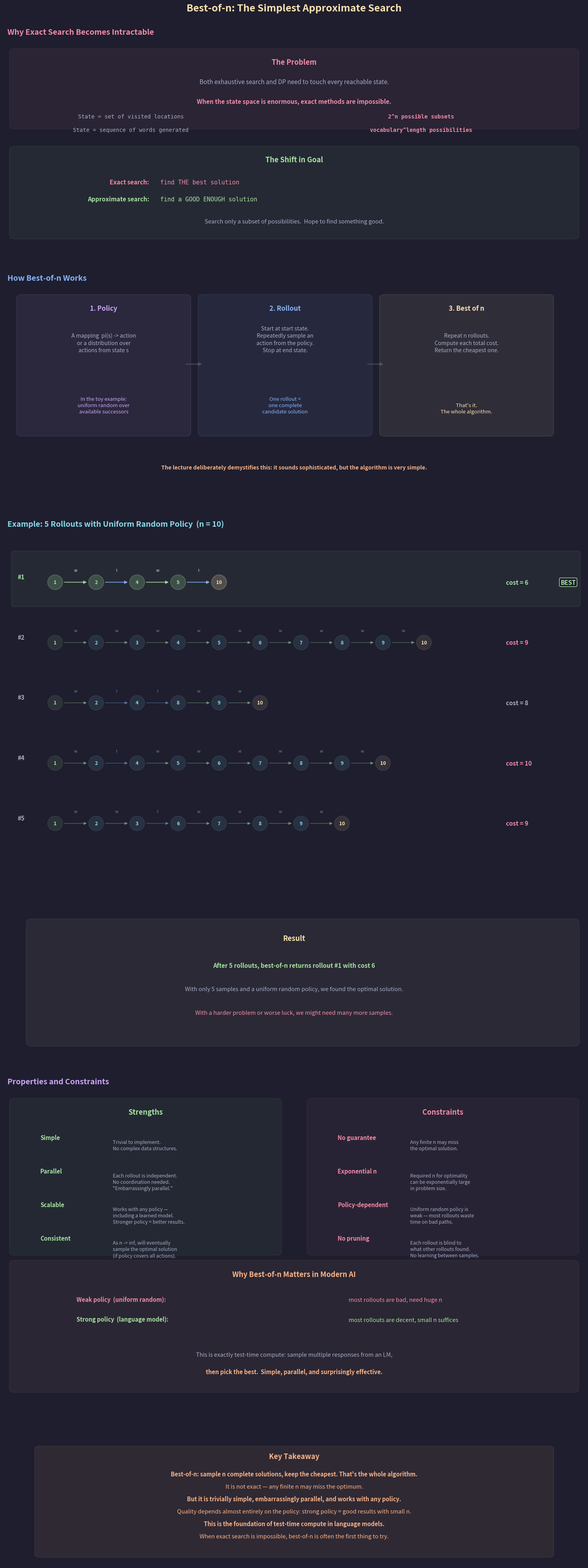

Generate this figure with matplotlib: (Note: this script raises an exception after producing the figure.)
"""
Lecture 5 Visual: Best-of-n Search — The Simplest Approximate Method

Shows:
1. Why we need it: exact methods fail when the state space is too large
2. How it works: policy → rollout → repeat n times → keep the best
3. Concrete example: 5 rollouts on the walk/tram problem (n=10) with
   a uniform random policy, showing varying costs and the winner
4. Properties: simple, embarrassingly parallel, consistent in the limit
5. Constraints: required n may be exponential; quality depends on policy
"""

import os
import random
import matplotlib.pyplot as plt
import matplotlib.patches as patches
from matplotlib.gridspec import GridSpec

# ── Style ────────────────────────────────────────────────
BG      = "#1e1e2e"
TEXT    = "#cdd6f4"
SUBTLE  = "#6c7086"
MEDIUM  = "#a6adc8"
C_POS   = "#a6e3a1"
C_NEG   = "#f38ba8"
C_BOUND = "#f9e2af"
C_RULE  = "#fab387"
C_I     = "#89b4fa"
C_B     = "#cba6f7"
C_DIM   = "#585b70"
C_NODE  = "#89dceb"

plt.rcParams.update({
    "figure.facecolor": BG, "axes.facecolor": BG,
    "text.color": TEXT, "font.family": "sans-serif", "font.size": 11,
})


def box(ax, xy, w, h, color, alpha_f=0.06, lw=1.5):
    ax.add_patch(patches.FancyBboxPatch(
        xy, w, h, boxstyle="round,pad=0.15",
        facecolor=color, alpha=alpha_f, edgecolor=color, linewidth=lw))


def node(ax, cx, cy, label, color=C_NODE, r=0.28, fs=11, lw=2.0,
         alpha_f=0.12):
    c = plt.Circle((cx, cy), r, facecolor=color, alpha=alpha_f,
                    edgecolor=color, linewidth=lw, zorder=5)
    ax.add_patch(c)
    ax.text(cx, cy, str(label), ha="center", va="center",
            fontsize=fs, fontweight="bold", color=color, zorder=6)


# ═════════════════════════════════════════════════════════
fig = plt.figure(figsize=(16, 40))
fig.suptitle("Best-of-n: The Simplest Approximate Search",
             fontsize=18, fontweight="bold", y=0.998, color=C_BOUND)

gs = GridSpec(5, 1, figure=fig,
              height_ratios=[3.0, 3.0, 7.5, 4.5, 1.8],
              hspace=0.14,
              top=0.975, bottom=0.01, left=0.04, right=0.96)


# ─────────────────────────────────────────────────────────
#  ROW 0: Why We Need Approximate Search
# ─────────────────────────────────────────────────────────
ax0 = fig.add_subplot(gs[0])
ax0.axis("off")
ax0.set_xlim(0, 16); ax0.set_ylim(-1.5, 7)
ax0.set_title("  Why Exact Search Becomes Intractable",
              fontsize=14, fontweight="bold", color=C_NEG, pad=10, loc="left")

# The problem
box(ax0, (0.3, 3.5), 15.4, 3.0, C_NEG, alpha_f=0.06)
ax0.text(8, 6.0, "The Problem", fontsize=13, ha="center",
         fontweight="bold", color=C_NEG)
ax0.text(8, 5.2,
    "Both exhaustive search and DP need to touch every reachable state.",
    fontsize=11, ha="center", color=MEDIUM)
ax0.text(8, 4.4,
    "When the state space is enormous, exact methods are impossible.",
    fontsize=11, ha="center", color=C_NEG, fontweight="bold")

examples = [
    ("State = set of visited locations", "2^n possible subsets"),
    ("State = sequence of words generated", "vocabulary^length possibilities"),
]
for i, (ex, why) in enumerate(examples):
    y = 3.8 - i * 0.55
    ax0.text(3.5, y, ex, fontsize=10, color=MEDIUM, fontfamily="monospace",
             ha="center")
    ax0.text(11.5, y, why, fontsize=10, color=C_NEG, fontfamily="monospace",
             ha="center", fontweight="bold")

# The shift
box(ax0, (0.3, -1.0), 15.4, 3.5, C_POS, alpha_f=0.06)
ax0.text(8, 2.0, "The Shift in Goal", fontsize=13, ha="center",
         fontweight="bold", color=C_POS)

shifts = [
    ("Exact search:", "find THE best solution", C_NEG),
    ("Approximate search:", "find a GOOD ENOUGH solution", C_POS),
]
for i, (lbl, txt, c) in enumerate(shifts):
    y = 1.1 - i * 0.7
    ax0.text(4.0, y, lbl, fontsize=11, color=c, fontweight="bold",
             ha="right")
    ax0.text(4.3, y, txt, fontsize=11, color=c, fontfamily="monospace")

ax0.text(8, -0.5,
    "Search only a subset of possibilities.  Hope to find something good.",
    fontsize=10.5, ha="center", color=MEDIUM, fontstyle="italic")


# ─────────────────────────────────────────────────────────
#  ROW 1: How Best-of-n Works — The Algorithm
# ─────────────────────────────────────────────────────────
ax1 = fig.add_subplot(gs[1])
ax1.axis("off")
ax1.set_xlim(0, 16); ax1.set_ylim(-1.5, 7)
ax1.set_title("  How Best-of-n Works",
              fontsize=14, fontweight="bold", color=C_I, pad=10, loc="left")

# Three-step pipeline
step_data = [
    (0.5,  "1. Policy", "A mapping  pi(s) -> action\nor a distribution over\nactions from state s",
     C_B, "In the toy example:\nuniform random over\navailable successors"),
    (5.5,  "2. Rollout", "Start at start state.\nRepeatedly sample an\naction from the policy.\nStop at end state.",
     C_I, "One rollout =\none complete\ncandidate solution"),
    (10.5, "3. Best of n", "Repeat n rollouts.\nCompute each total cost.\nReturn the cheapest one.",
     C_BOUND, "That's it.\nThe whole algorithm."),
]

for x, title, desc, color, note in step_data:
    box(ax1, (x, 1.0), 4.5, 5.5, color, alpha_f=0.08, lw=1.8)
    ax1.text(x + 2.25, 6.0, title, fontsize=12, ha="center",
             fontweight="bold", color=color)
    ax1.text(x + 2.25, 4.3, desc, fontsize=10, ha="center",
             color=MEDIUM, linespacing=1.4)
    ax1.text(x + 2.25, 1.8, note, fontsize=9.5, ha="center",
             color=color, fontstyle="italic", linespacing=1.3)

# Arrows between steps
for x in [5.0, 10.0]:
    ax1.annotate("", xy=(x + 0.5, 3.8), xytext=(x, 3.8),
                 arrowprops=dict(arrowstyle="-|>", color=C_DIM, lw=2.5,
                                 alpha=0.5))

# Bottom note
ax1.text(8, -0.5,
    "The lecture deliberately demystifies this: it sounds sophisticated, "
    "but the algorithm is very simple.",
    fontsize=10, ha="center", color=C_RULE, fontweight="bold")


# ─────────────────────────────────────────────────────────
#  ROW 2: Concrete Example — 5 Rollouts on Walk/Tram n=10
# ─────────────────────────────────────────────────────────
ax2 = fig.add_subplot(gs[2])
ax2.axis("off")
ax2.set_xlim(-0.5, 16.5); ax2.set_ylim(-4.5, 11)
ax2.set_title("  Example: 5 Rollouts with Uniform Random Policy  (n = 10)",
              fontsize=14, fontweight="bold", color=C_NODE, pad=10, loc="left")

# Pre-defined rollouts to show variety (deterministic for reproducibility)
rollouts = [
    # (path_states, actions, total_cost, color_hint)
    ([1, 2, 4, 5, 10],
     ["walk", "tram", "walk", "tram"],
     6, C_POS),
    ([1, 2, 3, 4, 5, 6, 7, 8, 9, 10],
     ["walk", "walk", "walk", "walk", "walk", "walk", "walk", "walk", "walk"],
     9, C_NEG),
    ([1, 2, 4, 8, 9, 10],
     ["walk", "tram", "tram", "walk", "walk"],
     8, C_NODE),
    ([1, 2, 4, 5, 6, 7, 8, 9, 10],
     ["walk", "tram", "walk", "walk", "walk", "walk", "walk", "walk", "walk"],
     10, C_NEG),
    ([1, 2, 3, 6, 7, 8, 9, 10],
     ["walk", "walk", "tram", "walk", "walk", "walk", "walk", "walk"],
     9, C_NODE),
]

row_h = 1.8
start_y = 9.5

for r_idx, (states, actions, cost, hint) in enumerate(rollouts):
    y = start_y - r_idx * row_h
    is_best = (cost == 6)

    # Background highlight for best
    if is_best:
        ax2.add_patch(patches.FancyBboxPatch(
            (-0.2, y - 0.65), 16.5, 1.5, boxstyle="round,pad=0.08",
            facecolor=C_POS, alpha=0.06, edgecolor=C_POS, linewidth=2))

    # Rollout label
    lbl_color = C_POS if is_best else MEDIUM
    ax2.text(-0.1, y + 0.1, f"#{r_idx + 1}", fontsize=11,
             fontweight="bold", color=lbl_color)

    # Draw the path as nodes with action arrows
    n_states = len(states)
    # Calculate spacing to fit all states
    max_x = 12.5
    spacing = min(1.2, max_x / max(n_states - 1, 1))
    base_x = 1.0

    for i, s in enumerate(states):
        nx = base_x + i * spacing
        nc = C_POS if (s == 1) else (C_BOUND if s == 10 else C_NODE)
        if is_best:
            nc = C_POS if s == 1 else (C_BOUND if s == 10 else C_POS)
        a_f = 0.20 if is_best else 0.10
        node(ax2, nx, y, s, color=nc, r=0.22, fs=9, lw=1.8 if is_best else 1.2,
             alpha_f=a_f)

        # Action arrow
        if i < n_states - 1:
            act = actions[i]
            ac = C_POS if act == "walk" else C_I
            alpha = 0.8 if is_best else 0.4
            ax2.annotate("", xy=(nx + spacing - 0.24, y),
                         xytext=(nx + 0.24, y),
                         arrowprops=dict(arrowstyle="-|>", color=ac,
                                         lw=1.5 if is_best else 1.0,
                                         alpha=alpha),
                         zorder=3)
            # Tiny action label
            ax2.text(nx + spacing / 2, y + 0.32,
                     "w" if act == "walk" else "t",
                     fontsize=7, ha="center", color=ac, alpha=alpha,
                     fontweight="bold")

    # Cost label at end
    cost_color = C_POS if is_best else (C_NEG if cost >= 9 else MEDIUM)
    ax2.text(14.2, y, f"cost = {cost}", fontsize=11,
             fontweight="bold", color=cost_color, va="center")

    if is_best:
        ax2.text(15.8, y, "BEST", fontsize=11, fontweight="bold",
                 color=C_POS, va="center",
                 bbox=dict(facecolor=BG, edgecolor=C_POS, pad=4,
                           boxstyle="round,pad=0.2"))

# Summary below rollouts
box(ax2, (0.3, -4.2), 15.9, 3.5, C_BOUND, alpha_f=0.06)
ax2.text(8, -1.2, "Result", fontsize=13, ha="center",
         fontweight="bold", color=C_BOUND)
ax2.text(8, -2.0,
    "After 5 rollouts, best-of-n returns rollout #1 with cost 6",
    fontsize=11, ha="center", color=C_POS, fontweight="bold")
ax2.text(8, -2.7,
    "With only 5 samples and a uniform random policy, we found the optimal solution.",
    fontsize=10.5, ha="center", color=MEDIUM)
ax2.text(8, -3.4,
    "With a harder problem or worse luck, we might need many more samples.",
    fontsize=10.5, ha="center", color=C_NEG, fontstyle="italic")


# ─────────────────────────────────────────────────────────
#  ROW 3: Properties and Constraints
# ─────────────────────────────────────────────────────────
ax3 = fig.add_subplot(gs[3])
ax3.axis("off")
ax3.set_xlim(0, 16); ax3.set_ylim(-4.5, 8)
ax3.set_title("  Properties and Constraints",
              fontsize=14, fontweight="bold", color=C_B, pad=10, loc="left")

# ── LEFT: Strengths ──
box(ax3, (0.3, 1.5), 7.2, 6.0, C_POS, alpha_f=0.05, lw=1.5)
ax3.text(3.9, 7.0, "Strengths", fontsize=13, ha="center",
         fontweight="bold", color=C_POS)

strengths = [
    ("Simple", "Trivial to implement.\nNo complex data structures."),
    ("Parallel", "Each rollout is independent.\nNo coordination needed.\n\"Embarrassingly parallel.\""),
    ("Scalable", "Works with any policy —\nincluding a learned model.\nStronger policy = better results."),
    ("Consistent", "As n -> inf, will eventually\nsample the optimal solution\n(if policy covers all actions)."),
]
for i, (title, desc) in enumerate(strengths):
    y = 6.0 - i * 1.35
    ax3.text(1.0, y, title, fontsize=10.5, fontweight="bold", color=C_POS)
    ax3.text(3.0, y, desc, fontsize=9, color=MEDIUM, linespacing=1.3,
             va="top")

# ── RIGHT: Constraints ──
box(ax3, (8.5, 1.5), 7.2, 6.0, C_NEG, alpha_f=0.05, lw=1.5)
ax3.text(12.1, 7.0, "Constraints", fontsize=13, ha="center",
         fontweight="bold", color=C_NEG)

constraints = [
    ("No guarantee", "Any finite n may miss\nthe optimal solution."),
    ("Exponential n", "Required n for optimality\ncan be exponentially large\nin problem size."),
    ("Policy-dependent", "Uniform random policy is\nweak — most rollouts waste\ntime on bad paths."),
    ("No pruning", "Each rollout is blind to\nwhat other rollouts found.\nNo learning between samples."),
]
for i, (title, desc) in enumerate(constraints):
    y = 6.0 - i * 1.35
    ax3.text(9.2, y, title, fontsize=10.5, fontweight="bold", color=C_NEG)
    ax3.text(11.2, y, desc, fontsize=9, color=MEDIUM, linespacing=1.3,
             va="top")

# ── Bottom: Modern relevance ──
box(ax3, (0.3, -4.0), 15.4, 5.0, C_RULE, alpha_f=0.06)
ax3.text(8, 0.5, "Why Best-of-n Matters in Modern AI", fontsize=13,
         ha="center", fontweight="bold", color=C_RULE)

modern_lines = [
    ("Weak policy  (uniform random):", "most rollouts are bad, need huge n", C_NEG),
    ("Strong policy  (language model):", "most rollouts are decent, small n suffices", C_POS),
]
for i, (lbl, txt, c) in enumerate(modern_lines):
    y = -0.5 - i * 0.8
    ax3.text(2.0, y, lbl, fontsize=10.5, color=c, fontweight="bold")
    ax3.text(9.5, y, txt, fontsize=10.5, color=c)

ax3.text(8, -2.7,
    "This is exactly test-time compute: sample multiple responses from an LM,",
    fontsize=10.5, ha="center", color=MEDIUM)
ax3.text(8, -3.4,
    "then pick the best.  Simple, parallel, and surprisingly effective.",
    fontsize=10.5, ha="center", color=C_RULE, fontweight="bold")


# ─────────────────────────────────────────────────────────
#  ROW 4: Key Takeaway
# ─────────────────────────────────────────────────────────
ax4 = fig.add_subplot(gs[4])
ax4.axis("off")
ax4.set_xlim(0, 16); ax4.set_ylim(-3, 3.5)

box(ax4, (1.0, -2.5), 14, 5.5, C_RULE, alpha_f=0.08, lw=1.5)
ax4.text(8, 2.5, "Key Takeaway", fontsize=13, ha="center",
         fontweight="bold", color=C_RULE)

takeaways = [
    ("Best-of-n: sample n complete solutions, keep the cheapest. That's the whole algorithm.", True),
    ("It is not exact — any finite n may miss the optimum.", False),
    ("But it is trivially simple, embarrassingly parallel, and works with any policy.", True),
    ("Quality depends almost entirely on the policy: strong policy = good results with small n.", False),
    ("This is the foundation of test-time compute in language models.", True),
    ("When exact search is impossible, best-of-n is often the first thing to try.", False),
]
for i, (txt, bold) in enumerate(takeaways):
    ax4.text(8, 1.6 - i * 0.65, txt, fontsize=10.5, ha="center",
             color=C_RULE, fontweight="bold" if bold else "normal")


# ── Save ─────────────────────────────────────────────────
out_dir = ("/Users/dominiclarner/Documents/GitHub/Stanford-CS221-Self-Study-2026"
           "/lecture_5_visuals")
os.makedirs(out_dir, exist_ok=True)
out = os.path.join(out_dir, "best_of_n.png")
plt.savefig(out, dpi=200, bbox_inches="tight", facecolor=fig.get_facecolor())
plt.close()
print(f"Saved -> {out}")
